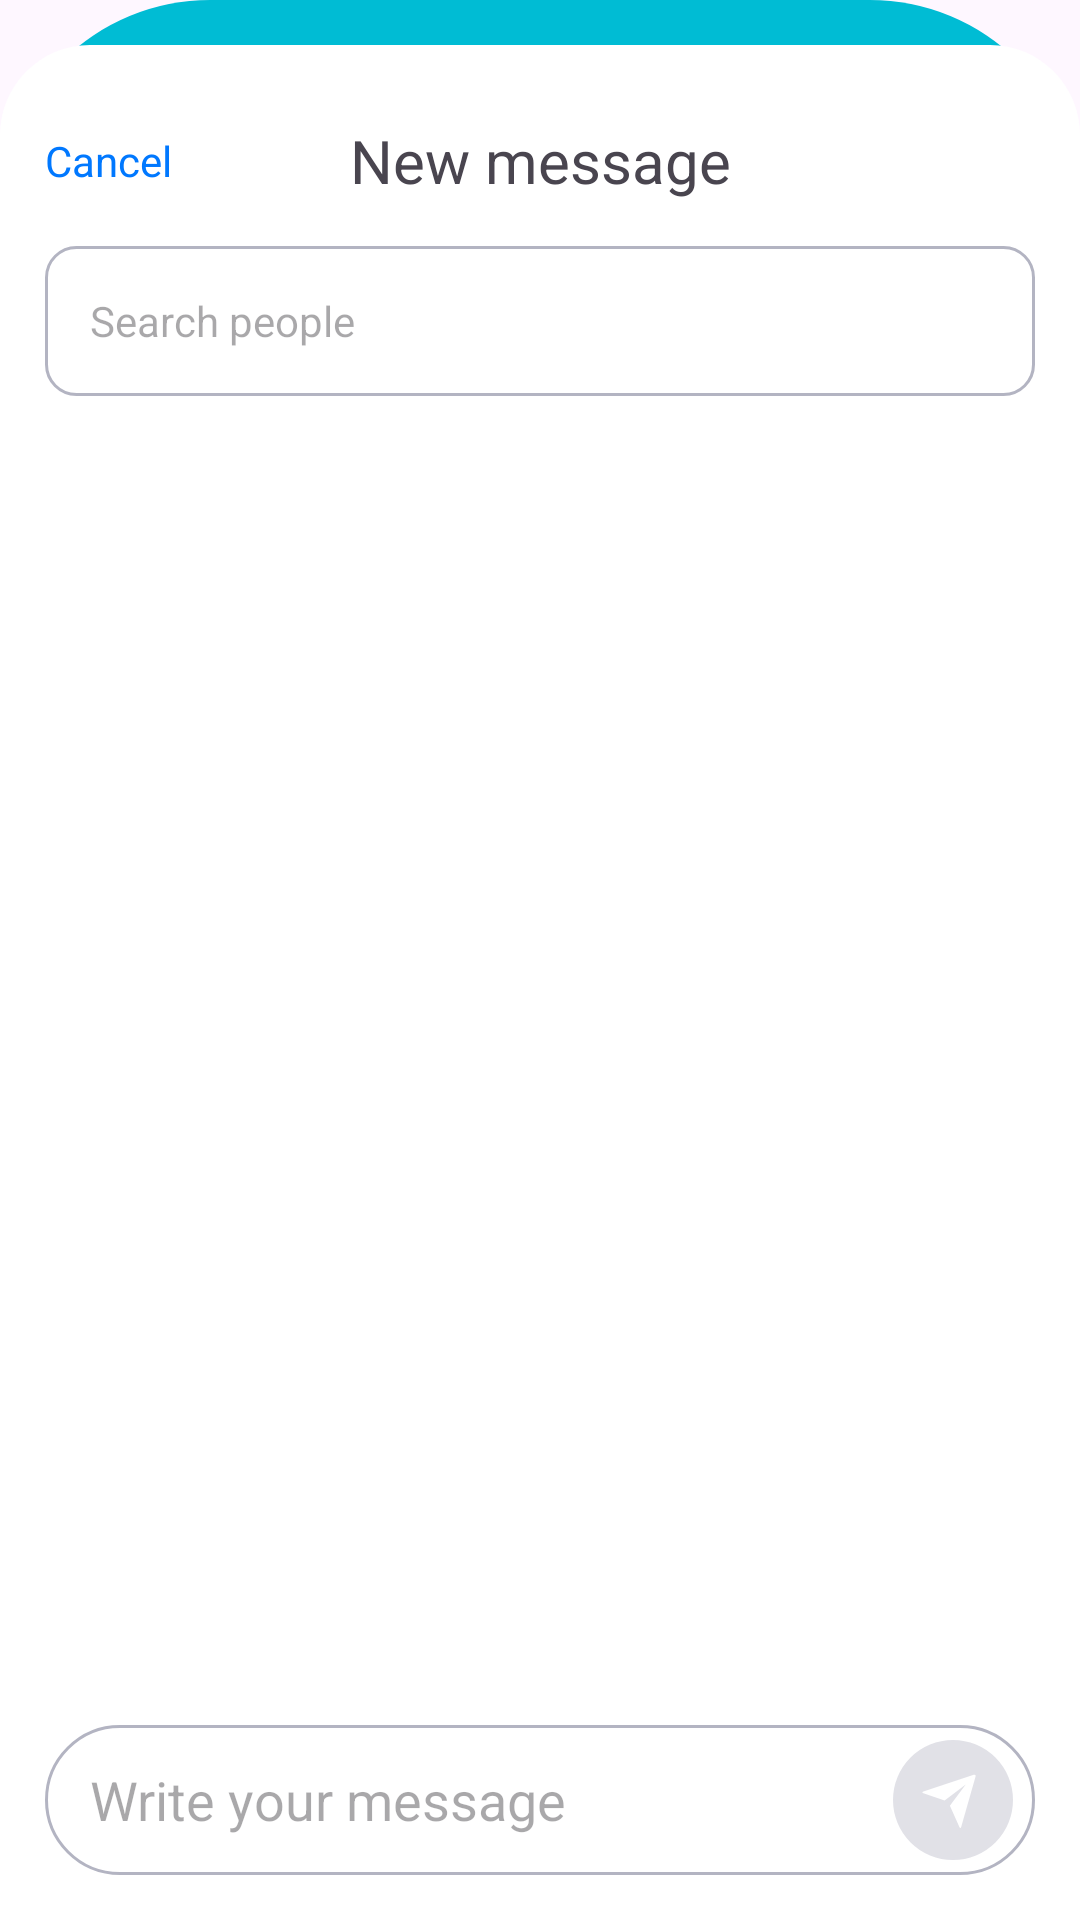

Layout XML and referenced resources for this Android screen:
<!-- AndroidManifest.xml: application theme Theme.ScaiDemo -->
<!-- res/layout/chat_bottom_sheet_dialog_design_two.xml -->
<?xml version="1.0" encoding="utf-8"?>
<androidx.constraintlayout.widget.ConstraintLayout xmlns:android="http://schemas.android.com/apk/res/android"
    xmlns:app="http://schemas.android.com/apk/res-auto"
    xmlns:tools="http://schemas.android.com/tools"
    android:layout_width="match_parent"
    android:layout_height="match_parent"
    android:background="@drawable/corner_radius_bg_two">


    <androidx.constraintlayout.widget.ConstraintLayout
        android:layout_width="match_parent"
        android:layout_height="match_parent"
        android:layout_marginTop="15dp"
        android:background="@drawable/corner_radius_bg"
        android:padding="15dp">


        <TextView
            android:id="@+id/tvNewMessage"
            android:layout_width="wrap_content"
            android:layout_height="wrap_content"
            android:layout_marginTop="10dp"
            android:text="@string/new_message"
            android:textSize="20sp"
            app:layout_constraintEnd_toEndOf="parent"
            app:layout_constraintStart_toStartOf="parent"
            app:layout_constraintTop_toTopOf="parent" />

        <TextView
            android:id="@+id/tvCancel"
            android:layout_width="wrap_content"
            android:layout_height="wrap_content"
            android:text="@string/cancel"
            android:textColor="#0078FF"
            android:textSize="14sp"
            app:layout_constraintBottom_toBottomOf="@id/tvNewMessage"
            app:layout_constraintStart_toStartOf="parent"
            app:layout_constraintTop_toTopOf="@id/tvNewMessage" />

        <EditText
            android:id="@+id/btnSearchPeople"
            android:layout_width="match_parent"
            android:layout_height="50dp"
            android:layout_marginTop="15dp"
            android:background="@drawable/custom_btn_search_people_bg"
            android:hint="Search people"
            android:paddingHorizontal="15dp"
            android:textSize="14sp"
            app:layout_constraintTop_toBottomOf="@+id/tvNewMessage" />

        <androidx.constraintlayout.widget.ConstraintLayout
            android:layout_width="match_parent"
            android:layout_height="50dp"
            android:background="@drawable/custom_corner_btn_write_your_message_container_bg"
            android:padding="5dp"
            app:layout_constraintBottom_toBottomOf="parent">

            <EditText
                android:layout_width="0dp"
                android:layout_height="match_parent"
                android:layout_marginEnd="10dp"
                android:background="@drawable/corner_btn_write_your_message_bg"
                android:hint="Write your message"
                android:paddingHorizontal="10dp"
                app:layout_constraintEnd_toStartOf="@+id/fabEnter"
                app:layout_constraintStart_toStartOf="parent" />

            <ImageView
                android:id="@+id/fabEnter"
                android:layout_width="wrap_content"
                android:layout_height="match_parent"
                android:src="@drawable/ic_fab_enter_chat"
                app:layout_constraintEnd_toEndOf="parent" />

        </androidx.constraintlayout.widget.ConstraintLayout>


    </androidx.constraintlayout.widget.ConstraintLayout>
</androidx.constraintlayout.widget.ConstraintLayout>
<!-- resources referenced by this layout -->
<resources>
  <!-- drawable corner_btn_write_your_message_bg (drawable) -->
  <?xml version="1.0" encoding="utf-8"?>
  <shape xmlns:android="http://schemas.android.com/apk/res/android">
  
      <corners android:radius="30dp" />
      <solid android:color="@color/white" />
  
  
  </shape>
  <!-- drawable corner_radius_bg (drawable) -->
  <?xml version="1.0" encoding="utf-8"?>
  <shape xmlns:android="http://schemas.android.com/apk/res/android">
  
      <corners
          android:topLeftRadius="30dp"
          android:topRightRadius="30dp" />
      <solid android:color="@color/white" />
  
  
  </shape>
  <!-- drawable corner_radius_bg_two (drawable) -->
  <?xml version="1.0" encoding="utf-8"?>
  <shape xmlns:android="http://schemas.android.com/apk/res/android">
  
      <corners
          android:topLeftRadius="70dp"
          android:topRightRadius="70dp" />
      <solid android:color="#00BCD4" />
  
  
  </shape>
  <!-- drawable custom_btn_search_people_bg (drawable) -->
  <?xml version="1.0" encoding="utf-8"?>
  <shape xmlns:android="http://schemas.android.com/apk/res/android">
  
      <corners android:radius="10dp" />
      <stroke
          android:width="1dp"
          android:color="#B3B4C2" />
      <solid android:color="@color/white" />
  
  
  </shape>
  <!-- drawable custom_corner_btn_write_your_message_container_bg (drawable) -->
  <?xml version="1.0" encoding="utf-8"?>
  <shape xmlns:android="http://schemas.android.com/apk/res/android">
  
      <corners android:radius="30dp" />
      <stroke
          android:width="1dp"
          android:color="#B3B4C2" />
  
  
  </shape>
  <!-- drawable ic_fab_enter_chat (drawable) -->
  <vector xmlns:android="http://schemas.android.com/apk/res/android"
      android:width="45dp"
      android:height="45dp"
      android:viewportWidth="45"
      android:viewportHeight="45">
    <path
        android:pathData="M22.5,0L22.5,0A22.5,22.5 0,0 1,45 22.5L45,22.5A22.5,22.5 0,0 1,22.5 45L22.5,45A22.5,22.5 0,0 1,0 22.5L0,22.5A22.5,22.5 0,0 1,22.5 0z"
        android:strokeAlpha="0.4"
        android:fillColor="#B3B4C2"
        android:fillAlpha="0.4"/>
    <path
        android:pathData="M11.388,19.983C10.872,19.81 10.866,19.532 11.398,19.354L30.286,13.05C30.809,12.876 31.109,13.169 30.963,13.683L25.566,32.594C25.417,33.118 25.115,33.136 24.894,32.639L21.337,24.625L27.275,16.698L19.358,22.643L11.388,19.983Z"
        android:fillColor="#ffffff"/>
  </vector>
  <string name="cancel">Cancel</string>
  <string name="new_message">New message</string>
  <style name="Theme.ScaiDemo" parent="Base.Theme.ScaiDemo" />
  <style name="Base.Theme.ScaiDemo" parent="Theme.Material3.DayNight.NoActionBar">
          
          
      </style>
  <!-- not gathered from this repository: default colours our renderer supplied (Android Studio template values) -->
  <color name="white">#FFFFFFFF</color>
</resources>
